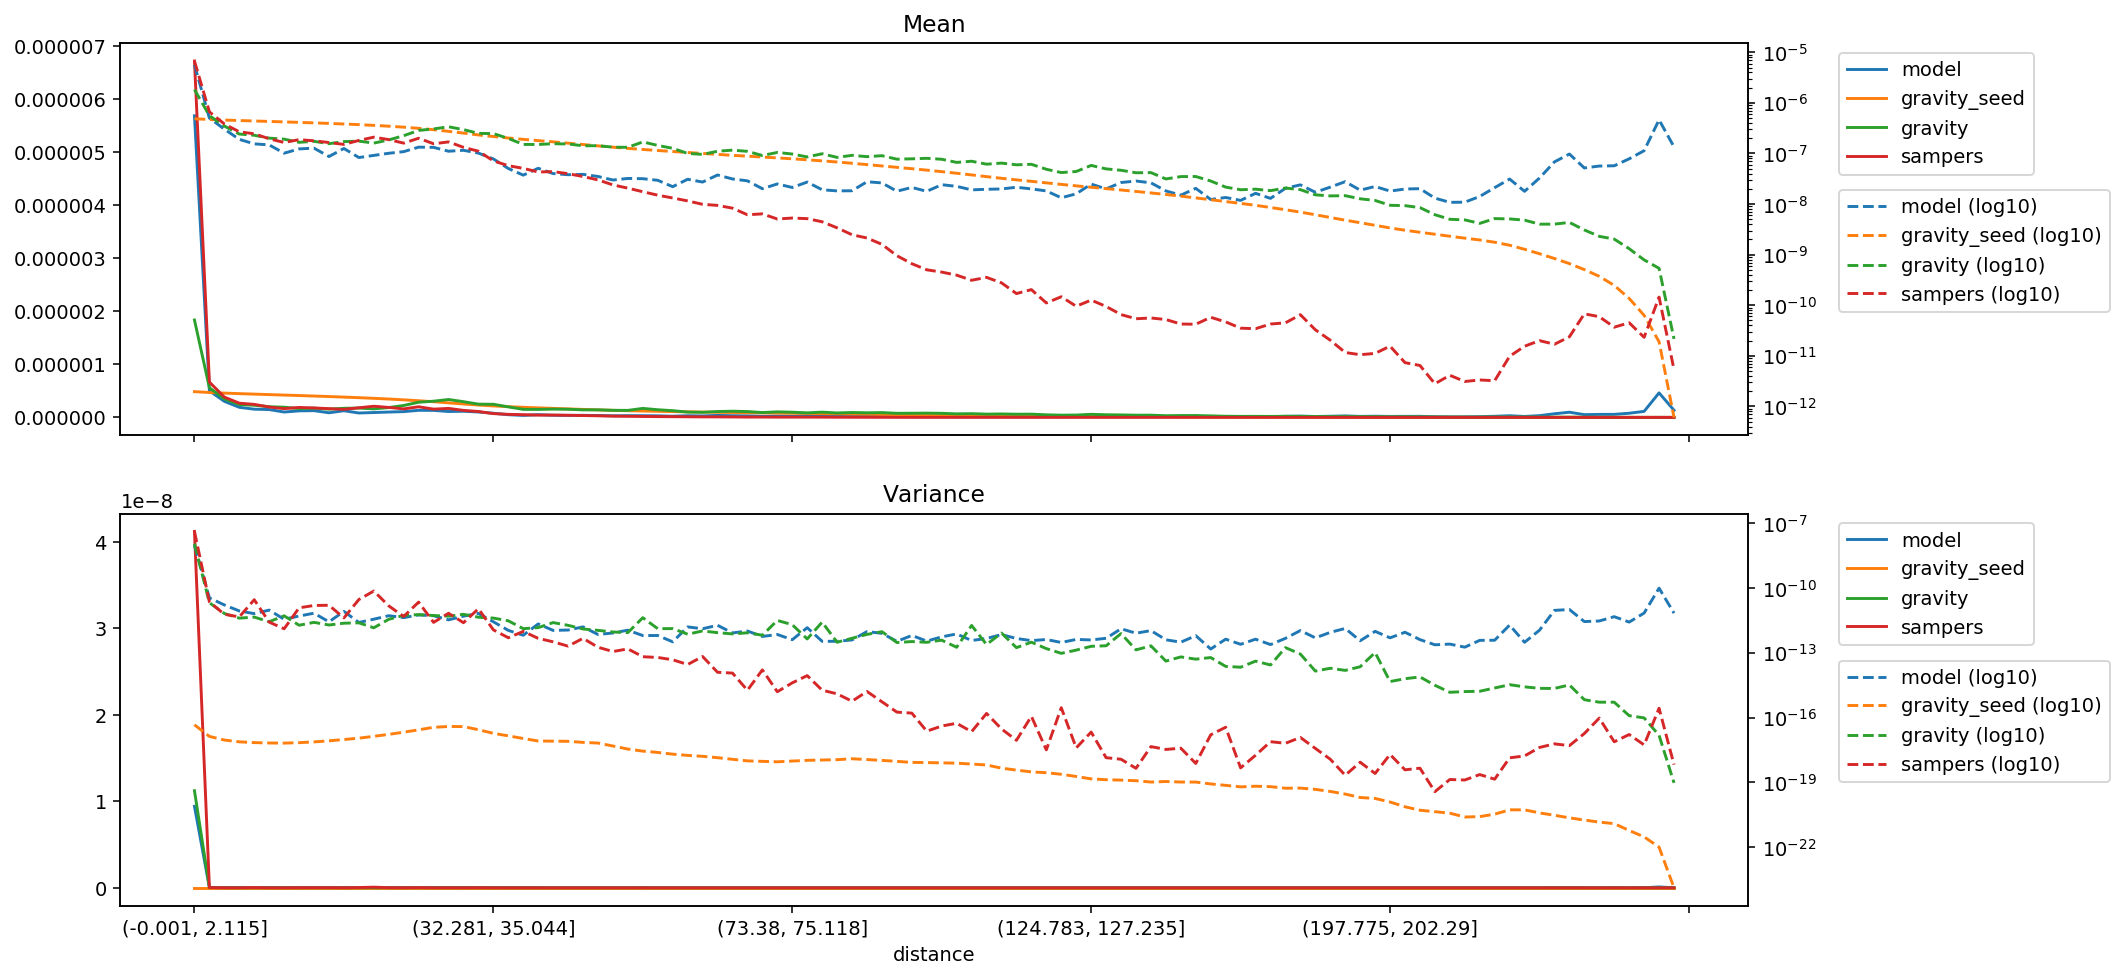

Values plotted in this chart, from the file beside it:
distance, model_mean, gravity_seed_mean, gravity_mean, sampers_mean, model_variance, gravity_seed_variance, gravity_variance, sampers_variance
(-0.001, 2.115], 5.688366889041336e-06, 4.858193102762142e-07, 1.8369992099659347e-06, 6.721579867430781e-06, 9.423843894704102e-09, 4.592993382075878e-17, 1.1227855706242082e-08, 4.1217213516199477e-08
(2.115, 3.2], 5.016078146466848e-07, 4.6942254717506245e-07, 5.592775091049068e-07, 6.65611523680699e-07, 3.44956726317975e-11, 1.3356317072451558e-17, 2.0571398327781862e-11, 2.2535342083558842e-11
(3.2, 4.113], 3.028275554071515e-07, 4.5803290330501003e-07, 3.486979145108338e-07, 3.8296045095919904e-07, 1.623246967758715e-11, 9.047842340924587e-18, 6.554336875051911e-12, 6.001372395613865e-12
(4.113, 4.957], 1.9012015739298856e-07, 4.481202975730355e-07, 2.423384497445163e-07, 2.680072926039445e-07, 8.568754077987106e-12, 7.481959551156123e-18, 3.980405997293918e-12, 4.551676350682788e-12
(4.957, 5.788], 1.5494732231371064e-07, 4.3889821761191395e-07, 2.2917623105837392e-07, 2.453505975187278e-07, 6.440520062463002e-12, 6.888957851362852e-18, 4.454736451436265e-12, 2.839577429274795e-11
(5.788, 6.614], 1.4780012821184768e-07, 4.298856422382905e-07, 2.0116287128644068e-07, 1.952193988554646e-07, 9.388393546261201e-12, 6.603602004243807e-18, 2.7130345151396933e-12, 2.6089143267629276e-12
(6.614, 7.456], 1.0133204307174255e-07, 4.210271232845355e-07, 1.9200946396894991e-07, 1.6504723110844888e-07, 3.5396423389238563e-12, 6.5221483863500485e-18, 5.111544569321653e-12, 1.2808148332665537e-12
(7.456, 8.337], 1.2323169575494607e-07, 4.121006169740513e-07, 1.6623945485691567e-07, 1.8773770101995095e-07, 4.977422841460495e-12, 6.838391166597913e-18, 1.869553725521308e-12, 1.1954151795063383e-11
(8.337, 9.272], 1.273467218943892e-07, 4.0284737371871316e-07, 1.7396513740341027e-07, 1.7789661138965264e-07, 6.748648929942357e-12, 7.423074992728713e-18, 2.5402644617462225e-12, 1.5393811549662804e-11
(9.272, 10.288], 8.71163782814938e-08, 3.93151176444796e-07, 1.561182222071988e-07, 1.6471530448242573e-07, 2.6917671310618286e-12, 8.324592506019959e-18, 1.916448333377722e-12, 1.5708119316534814e-11
(10.288, 11.406], 1.2567733073999474e-07, 3.828196469191794e-07, 1.7184592404801417e-07, 1.5111894796614842e-07, 8.205190320362325e-12, 9.553043106164145e-18, 2.323940222825323e-12, 4.088421879655589e-12
(11.406, 12.65], 8.313757211916434e-08, 3.7172948693767653e-07, 1.7561055243088742e-07, 1.8124987968158377e-07, 2.5219366801457752e-12, 1.1073290854722333e-17, 2.4140665504121533e-12, 2.8953674101445203e-11
(12.65, 14.062], 9.16217511903482e-08, 3.596219668035282e-07, 1.6040568162051987e-07, 2.101082871793838e-07, 3.56253144713059e-12, 1.3438513292318166e-17, 1.4245026118281663e-12, 7.15662961034669e-11
(14.062, 15.693], 1.0094481648203753e-07, 3.462640443191269e-07, 1.8529883772409775e-07, 1.8800051270648828e-07, 5.165985399772377e-12, 1.6564703238362278e-17, 3.5206276346510316e-12, 1.4758376882139984e-11
(15.693, 17.608], 1.0873301052289122e-07, 3.312578135640543e-07, 2.2468142057283495e-07, 1.6022212989047593e-07, 4.214390636675768e-12, 2.0954168598932507e-17, 5.318162617068653e-12, 4.74884266722672e-12
(17.608, 19.895], 1.334152136249642e-07, 3.14420519526674e-07, 2.859359239079181e-07, 2.0013446977582312e-07, 5.606783352514729e-12, 2.6872452880368248e-17, 5.802706701371499e-12, 2.201677349609846e-11
(19.895, 22.678], 1.3213230987031996e-07, 2.9520716208479195e-07, 3.0546139458826026e-07, 1.5574336363617906e-07, 5.163699225694187e-12, 3.5238521784312164e-17, 5.257520232103228e-12, 2.533203134272134e-12
(22.678, 25.793], 1.107944485202518e-07, 2.740435179420122e-07, 3.373329750286956e-07, 1.6932430166807277e-07, 3.3264684259363733e-12, 3.8380503716284685e-17, 4.911292457262456e-12, 6.690346984133275e-12
(25.793, 29.162], 1.1563316062772158e-07, 2.5277885875337525e-07, 2.962257374428199e-07, 1.3232865675491082e-07, 4.916213901548745e-12, 3.809337809693003e-17, 5.997137782428015e-12, 2.4466296592983557e-12
(29.162, 32.281], 1.018351787001812e-07, 2.3274162125078336e-07, 2.4987386445811045e-07, 1.1093819967588296e-07, 6.559929397016867e-12, 2.7267259517671708e-17, 4.385671684296296e-12, 1.0884424479361143e-11
(32.281, 35.044], 7.810146082278924e-08, 2.1630833728430207e-07, 2.473878355936651e-07, 7.150670324226052e-08, 2.7053628357288534e-12, 1.8477825080451647e-17, 4.011316007702374e-12, 1.1441076429985978e-12
(35.044, 37.614], 5.0526905606338397e-08, 2.0231846771071882e-07, 1.98399460359191e-07, 5.737400241059522e-08, 1.080592777001768e-12, 1.4173524195791576e-17, 2.9999152840821722e-12, 4.924587772842734e-13
(37.614, 40.002], 3.7339565523399776e-08, 1.9018965097221993e-07, 1.511041924154457e-07, 5.079981990103102e-08, 6.432302143857633e-13, 1.0668516523340298e-17, 1.298271402546869e-12, 9.691771415561444e-13
(40.002, 42.213], 5.099989976675016e-08, 1.7958460431643089e-07, 1.505367064811726e-07, 4.307356243644427e-08, 2.148796084529252e-12, 8.17618843577355e-18, 1.451409859031628e-12, 4.617269045333282e-13
(42.213, 44.525], 4.0094123635781724e-08, 1.698647148675522e-07, 1.5602707297487573e-07, 4.381574953977113e-08, 1.0771420496988858e-12, 8.02834607462464e-18, 2.4815160688930413e-12, 3.1929257942444573e-13
(44.525, 46.962], 3.806211832019324e-08, 1.5998795404040417e-07, 1.5413204565695134e-07, 3.988800243346746e-08, 1.1215515741452883e-12, 7.89879619301103e-18, 1.8507800634834967e-12, 2.013185977896612e-13
(46.962, 49.411], 3.867510885061526e-08, 1.505479344793365e-07, 1.419772670344167e-07, 3.504312832102804e-08, 1.5721823225118135e-12, 7.044654808721012e-18, 1.25522937258086e-12, 4.630757587556408e-13
(49.411, 51.915], 3.514068380000297e-08, 1.4143931564934295e-07, 1.4251382731477633e-07, 3.007415994578765e-08, 6.979878801269727e-13, 6.564692267429588e-18, 1.0827464547353874e-12, 1.7981104150395674e-13
(51.915, 54.193], 2.988278194644662e-08, 1.3317931641523772e-07, 1.3339298665975575e-07, 2.393080273549437e-08, 8.202924799475435e-13, 4.789301560952784e-18, 9.112997267293057e-13, 1.1309028294310233e-13
(54.193, 56.242], 3.2107956536186405e-08, 1.2618472318078954e-07, 1.3228458839778878e-07, 2.0646956043226383e-08, 1.1030622796992697e-12, 3.4623340937300666e-18, 8.546323305436828e-13, 1.5038390835424587e-13
(56.242, 58.166], 3.17469778406849e-08, 1.2010163281572324e-07, 1.6941613396520645e-07, 1.7532796788042956e-08, 6.226006636834811e-13, 2.776425725170436e-18, 4.1797573492234366e-12, 6.519351216592786e-14
(58.166, 60.05], 2.952040024687502e-08, 1.1451239064496766e-07, 1.4432511891051655e-07, 1.4989865152683473e-08, 6.259874209723086e-13, 2.417517587096807e-18, 1.2942538429058142e-12, 6.027177090739646e-14
(60.05, 61.85], 2.206428871837259e-08, 1.0937168200578621e-07, 1.2652059981350942e-07, 1.3203322101441089e-08, 3.186968136276985e-13, 2.0107299117347894e-18, 1.3066847952654526e-12, 4.704395900256824e-14
(61.85, 63.607], 3.0939382728110295e-08, 1.0462916558485602e-07, 1.0020023817977695e-07, 1.1548401534163573e-08, 1.5643876601999565e-12, 1.7646231708739013e-18, 7.182361184322363e-13, 2.8413099282672316e-14
(63.607, 65.353], 2.7239519111332624e-08, 1.0013386107037019e-07, 9.602429725538812e-08, 9.895607011928836e-09, 1.2861265020924772e-12, 1.5961427307008495e-18, 1.0161522192590858e-12, 6.686320872240266e-14
(65.353, 67.048], 3.758912415978148e-08, 9.591636915214852e-08, 1.1075449684083068e-07, 9.418967837017237e-09, 1.8593044369743062e-12, 1.3805328697813383e-18, 8.473993441884295e-13, 1.242533861611833e-14
(67.048, 68.668], 3.135744437024706e-08, 9.201962600151344e-08, 1.1647095712533856e-07, 8.304700573931677e-09, 8.220385134518685e-13, 1.1609087407903537e-18, 7.415919883076939e-13, 1.139021845278691e-14
(68.668, 70.216], 2.8796997413304094e-08, 8.845668159167369e-08, 1.1019150061737729e-07, 6.146403016743556e-09, 1.0096125650211284e-12, 9.816181384447745e-19, 8.360997003281531e-13, 1.821762545492265e-15
(70.216, 71.784], 2.0116621366183337e-08, 8.508021732996144e-08, 9.116644825949321e-08, 6.404734616383655e-09, 5.662092110064337e-13, 9.320499987505433e-19, 6.459427725236225e-13, 1.602631514233641e-14
(71.784, 73.38], 2.4985220944103455e-08, 8.18041703917916e-08, 1.0483436503166838e-07, 5.0686056802077035e-09, 6.970342367316987e-13, 8.893499267231028e-19, 3.130670828684388e-12, 1.5579287915187429e-15
(73.38, 75.118], 2.1285221777496892e-08, 7.846565798286246e-08, 9.756229002062788e-08, 5.294740368955681e-09, 4.000737883559084e-13, 9.645222566918241e-19, 1.9769125046883326e-12, 4.02107402144318e-15
(75.118, 76.989], 2.7239519111332624e-08, 7.500055283237131e-08, 8.545830961184662e-08, 5.15176106364618e-09, 1.4422836861976537e-12, 1.03865055460634e-18, 4.3390743925334815e-13, 8.692424546042866e-15
(76.989, 78.993], 1.917017508962949e-08, 7.145794968716684e-08, 9.881122218289561e-08, 4.46859409710308e-09, 3.3594769885230067e-13, 1.0766608144115688e-18, 2.600774402192818e-12, 1.8403885123415228e-15
(78.993, 81.161], 1.8224601652628054e-08, 6.785278134960043e-08, 8.36826158569057e-08, 3.3921478381344e-09, 3.3735096947028723e-13, 1.1152519957973866e-18, 3.0499890122424683e-13, 1.2467115688513893e-15
(81.161, 83.559], 1.8335479512432274e-08, 6.405862276779062e-08, 9.195118489528633e-08, 2.476688181783233e-09, 3.8957180107633914e-13, 1.2288664046749142e-18, 4.668425368457463e-13, 5.6683559683017935e-16
(83.559, 86.01], 2.7629052581770477e-08, 6.028619080624114e-08, 8.656236259141222e-08, 2.1355309563915608e-09, 9.45633498202944e-13, 1.1315685989978046e-18, 7.043247324243821e-13, 1.6030281423322965e-15
(86.01, 88.485], 2.6209441123992714e-08, 5.6692843530346575e-08, 9.041387848769943e-08, 1.599331392396587e-09, 7.901468551286836e-13, 1.0335839865221022e-18, 9.41523260787025e-13, 5.359844087562102e-16
(88.485, 90.999], 1.794636345945816e-08, 5.326149571207401e-08, 7.717886417896172e-08, 9.54963781136797e-10, 3.3477655071663077e-13, 9.333563685379973e-19, 2.9597058948188455e-13, 1.7754567426664775e-16
(90.999, 93.534], 2.1340383590342267e-08, 5.000263491350482e-08, 7.846809980644326e-08, 6.630596831401173e-10, 6.295319812427215e-13, 8.33052222807115e-19, 3.285500420792394e-13, 1.5960362959518223e-16
(93.534, 96.205], 1.7862892001507194e-08, 4.686677020840478e-08, 8.024358649943101e-08, 5.019637333902393e-10, 3.446413828742607e-13, 8.214856685913647e-19, 3.037291867458988e-13, 2.3235812108758735e-17
(96.205, 99.019], 2.4150525366906237e-08, 4.376264912667672e-08, 7.692214413441354e-08, 4.526217218870565e-10, 5.414657107489496e-13, 7.941677505958182e-19, 3.8064409304731943e-13, 4.04118245136386e-17
(99.019, 102.003], 2.239817455017647e-08, 4.0700648585584034e-08, 6.661959575849999e-08, 3.9356286627344505e-10, 7.373682160475594e-13, 7.707877778713821e-19, 1.7824859578712688e-13, 5.390043187618273e-17
(102.003, 105.095], 1.9086705531909764e-08, 3.7722545457033683e-08, 7.028066262771274e-08, 3.118455896363894e-10, 3.667599487939177e-13, 6.980844830071811e-19, 1.8284176798570497e-12, 2.207970539579198e-17
(105.095, 108.257], 1.961579261847753e-08, 3.4865971222748976e-08, 6.146446231514482e-08, 3.5581991990049175e-10, 4.561845442173098e-13, 6.346692006243261e-19, 2.39455038105144e-13, 1.5432651183582918e-16
(108.257, 111.141], 1.9893577923200413e-08, 3.232304774968901e-08, 6.457972305199619e-08, 2.775458354572023e-10, 6.893054401412201e-13, 4.514541585213119e-19, 8.155093673270873e-13, 2.972321619209385e-17
(111.141, 113.928], 2.1507812332032805e-08, 3.01160879534262e-08, 5.9739388921622e-08, 1.7033150772825226e-10, 4.555626349736068e-13, 3.675377120676446e-19, 1.7152209795451234e-13, 8.80383124301822e-18
(113.928, 116.649], 1.9949224295013566e-08, 2.8118615875642102e-08, 6.114176227654817e-08, 2.0372834071570614e-10, 3.625775982752029e-13, 3.0306019760591104e-19, 3.074330611821696e-13, 1.1378411903948638e-16
(116.649, 119.431], 1.819677783331107e-08, 2.625434215316744e-08, 4.877173085231891e-08, 1.1107274556418753e-10, 4.08833341964114e-13, 2.787661177672878e-19, 1.550157684093575e-13, 3.177077221249387e-18
(119.431, 122.169], 1.3327306049248948e-08, 2.4493660166538256e-08, 4.195286475754778e-08, 1.4731001377792747e-10, 2.981873508553718e-13, 2.347497622509476e-19, 9.35847893067662e-14, 2.8423906889705475e-16
(122.169, 124.783], 1.5943048468634926e-08, 2.2911905193709242e-08, 4.4048543959716814e-08, 9.56321739661522e-11, 4.11698805913714e-13, 1.862397687326581e-19, 1.31749869497284e-13, 3.928479799273275e-18
... 40 more rows
